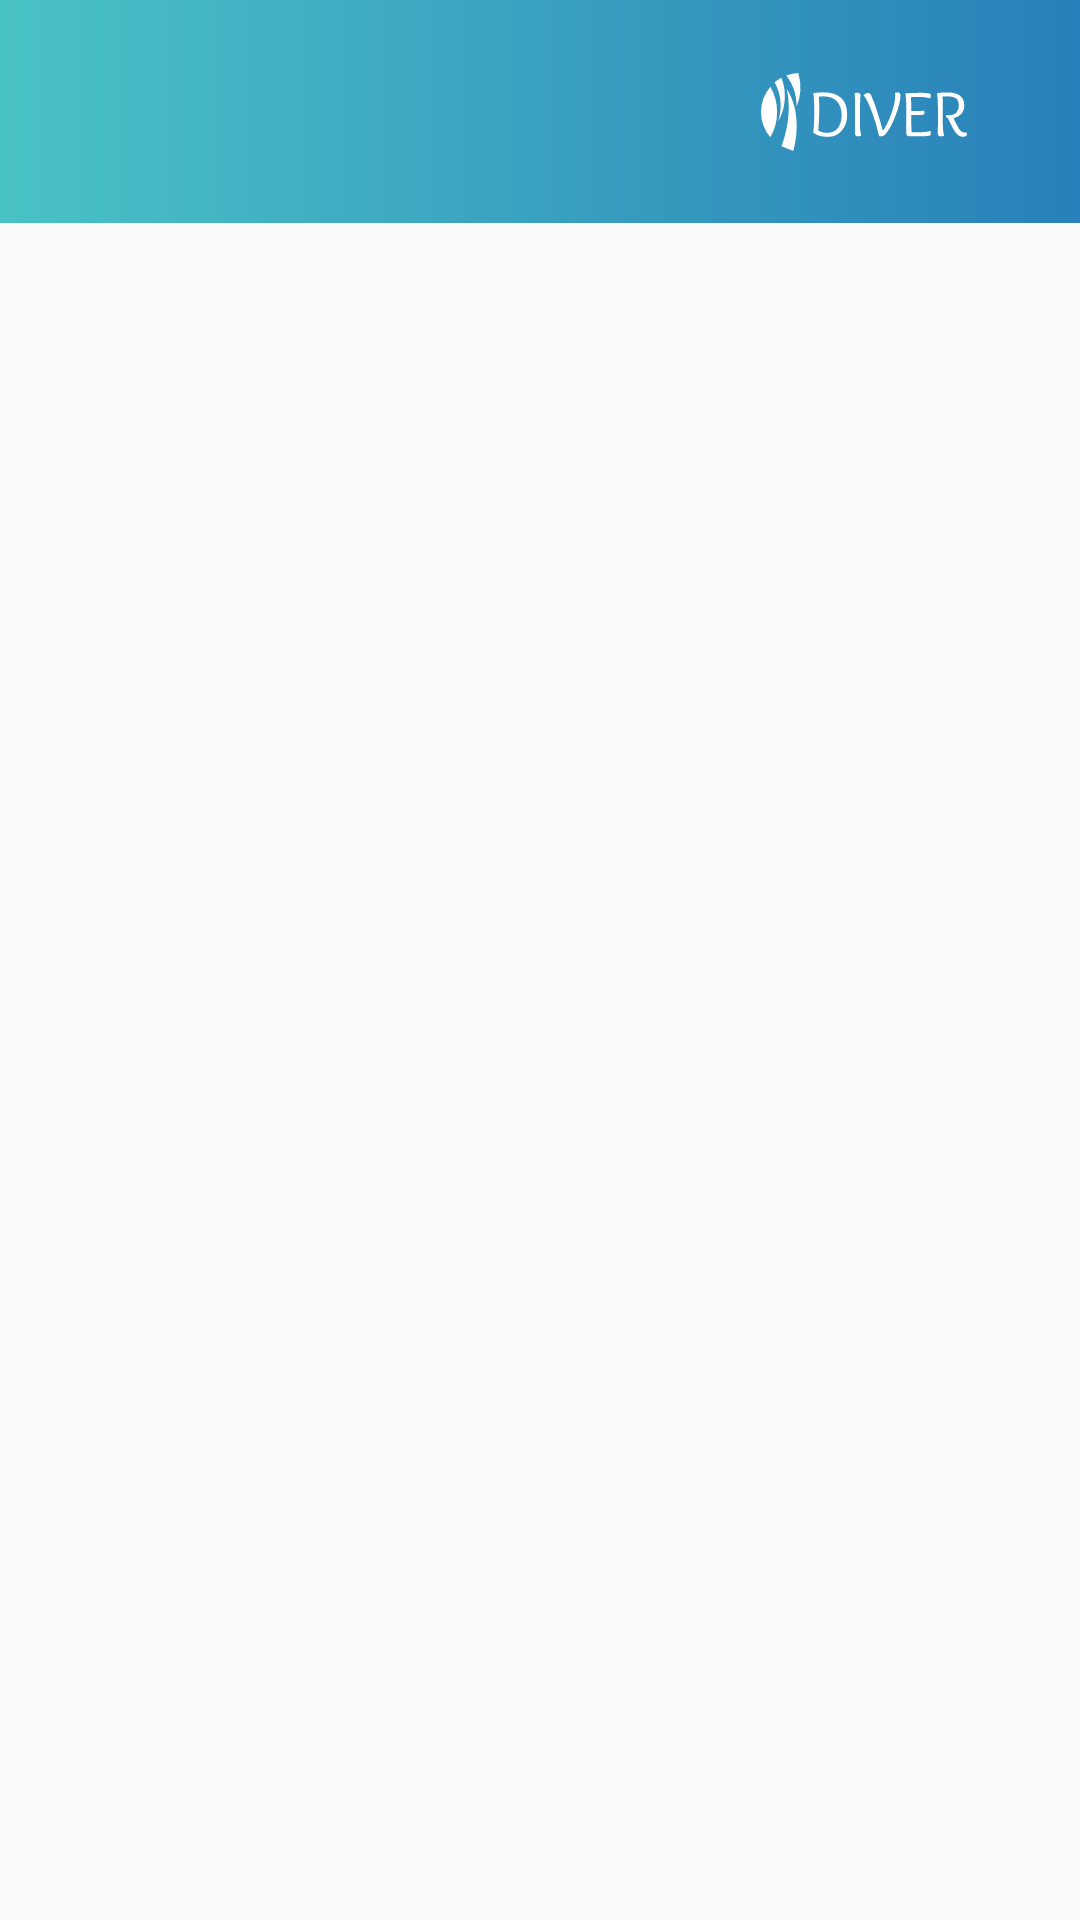

Produce the Android XML layout that renders to this screen, including the resource entries it uses.
<!-- AndroidManifest.xml: application theme AppTheme -->
<!-- res/layout/layout_f_notification.xml -->
<?xml version="1.0" encoding="utf-8"?>
<LinearLayout xmlns:android="http://schemas.android.com/apk/res/android"
    xmlns:tools="http://schemas.android.com/tools"
    android:layout_width="match_parent"
    android:layout_height="match_parent"
    xmlns:app="http://schemas.android.com/apk/res-auto"
    android:orientation="vertical"
    android:weightSum="100"
    tools:context=".Fragments.Notification">

    <android.support.constraint.ConstraintLayout
        android:layout_width="match_parent"
        android:layout_height="0dp"
        android:layout_weight="12"
        android:orientation="horizontal"
        android:background="@drawable/tool_bar_bg"
        >
        <ImageView
            android:id="@+id/basket_icon"
            android:layout_width="wrap_content"
            android:layout_height="wrap_content"
            android:src="@drawable/ic_basket"
            android:layout_marginStart="37dp"
            app:layout_constraintTop_toTopOf="parent"
            app:layout_constraintBottom_toBottomOf="parent"
            app:layout_constraintLeft_toLeftOf="parent"
            />
        <ImageView
            android:layout_width="wrap_content"
            android:layout_height="wrap_content"
            android:src="@drawable/ic_categories"
            android:layout_marginStart="16dp"
            app:layout_constraintTop_toTopOf="parent"
            app:layout_constraintBottom_toBottomOf="parent"
            app:layout_constraintLeft_toRightOf="@+id/basket_icon"
            />
        <ImageView
            android:layout_width="70dp"
            android:layout_height="26dp"
            android:src="@drawable/logo_internal_white"
            android:layout_marginEnd="37dp"
            app:layout_constraintTop_toTopOf="parent"
            app:layout_constraintBottom_toBottomOf="parent"
            app:layout_constraintRight_toRightOf="parent"
            />
    </android.support.constraint.ConstraintLayout>
    <android.support.v7.widget.RecyclerView
        android:id="@+id/notiRecyclerView"
        android:layout_width="match_parent"
        android:layout_height="0dp"
        android:layout_weight="88"
        android:layout_marginEnd="37dp"
        android:layout_marginStart="37dp"
        android:layout_marginTop="19dp"
        />

</LinearLayout>
<!-- resources referenced by this layout -->
<resources>
  <!-- drawable logo_internal_white: vector/xml drawable (drawable-v24, 3634 chars, omitted) -->
  <!-- drawable tool_bar_bg (drawable) -->
  <?xml version="1.0" encoding="utf-8"?>
  <shape xmlns:android="http://schemas.android.com/apk/res/android"
      android:shape="rectangle">
              <gradient android:startColor="#49c2c5"
              android:endColor="#2980ba"
              android:angle="0"/>
  </shape>
  <style name="AppTheme" parent="Theme.AppCompat.Light.NoActionBar">
          
          <item name="colorPrimary">@color/colorPrimary</item>
          <item name="colorPrimaryDark">@color/colorPrimaryDark</item>
          <item name="colorAccent">@color/colorAccent</item>
  
          <item name="android:windowContentTransitions">true</item>
  
      </style>
  <color name="colorPrimary">#328dc9</color>
  <color name="colorPrimaryDark">#2980ba</color>
  <color name="colorAccent">#2b869f</color>
</resources>
